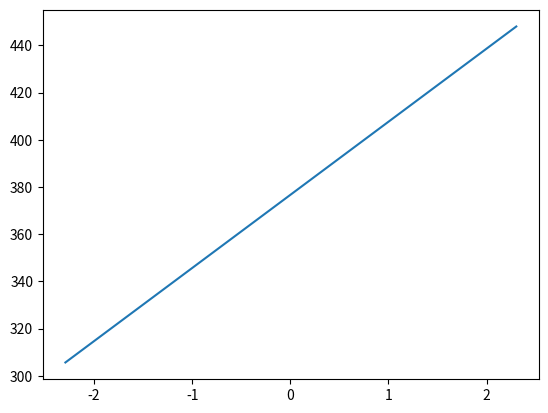

Recreate this plot in Python.
import matplotlib.pyplot as plt
import numpy as np
import math

t = np.linspace(0,10,100)

I = 0.001 #Supply 1mA to the wire
R = 0.98e-7 #Resistivity of platinum ohm per meter at 20*C
q = (I**2)/R #heat flux per meter length of wire
l = 0.0262
K = 1.9e-5
C = 1.781
a = 0.015e-3



DeltaT = (q/(4*np.pi*l)) * np.log((4*K*t)/((a**2)*C))
logt = np.log(t)


plt.plot(logt,DeltaT)
plt.show()
